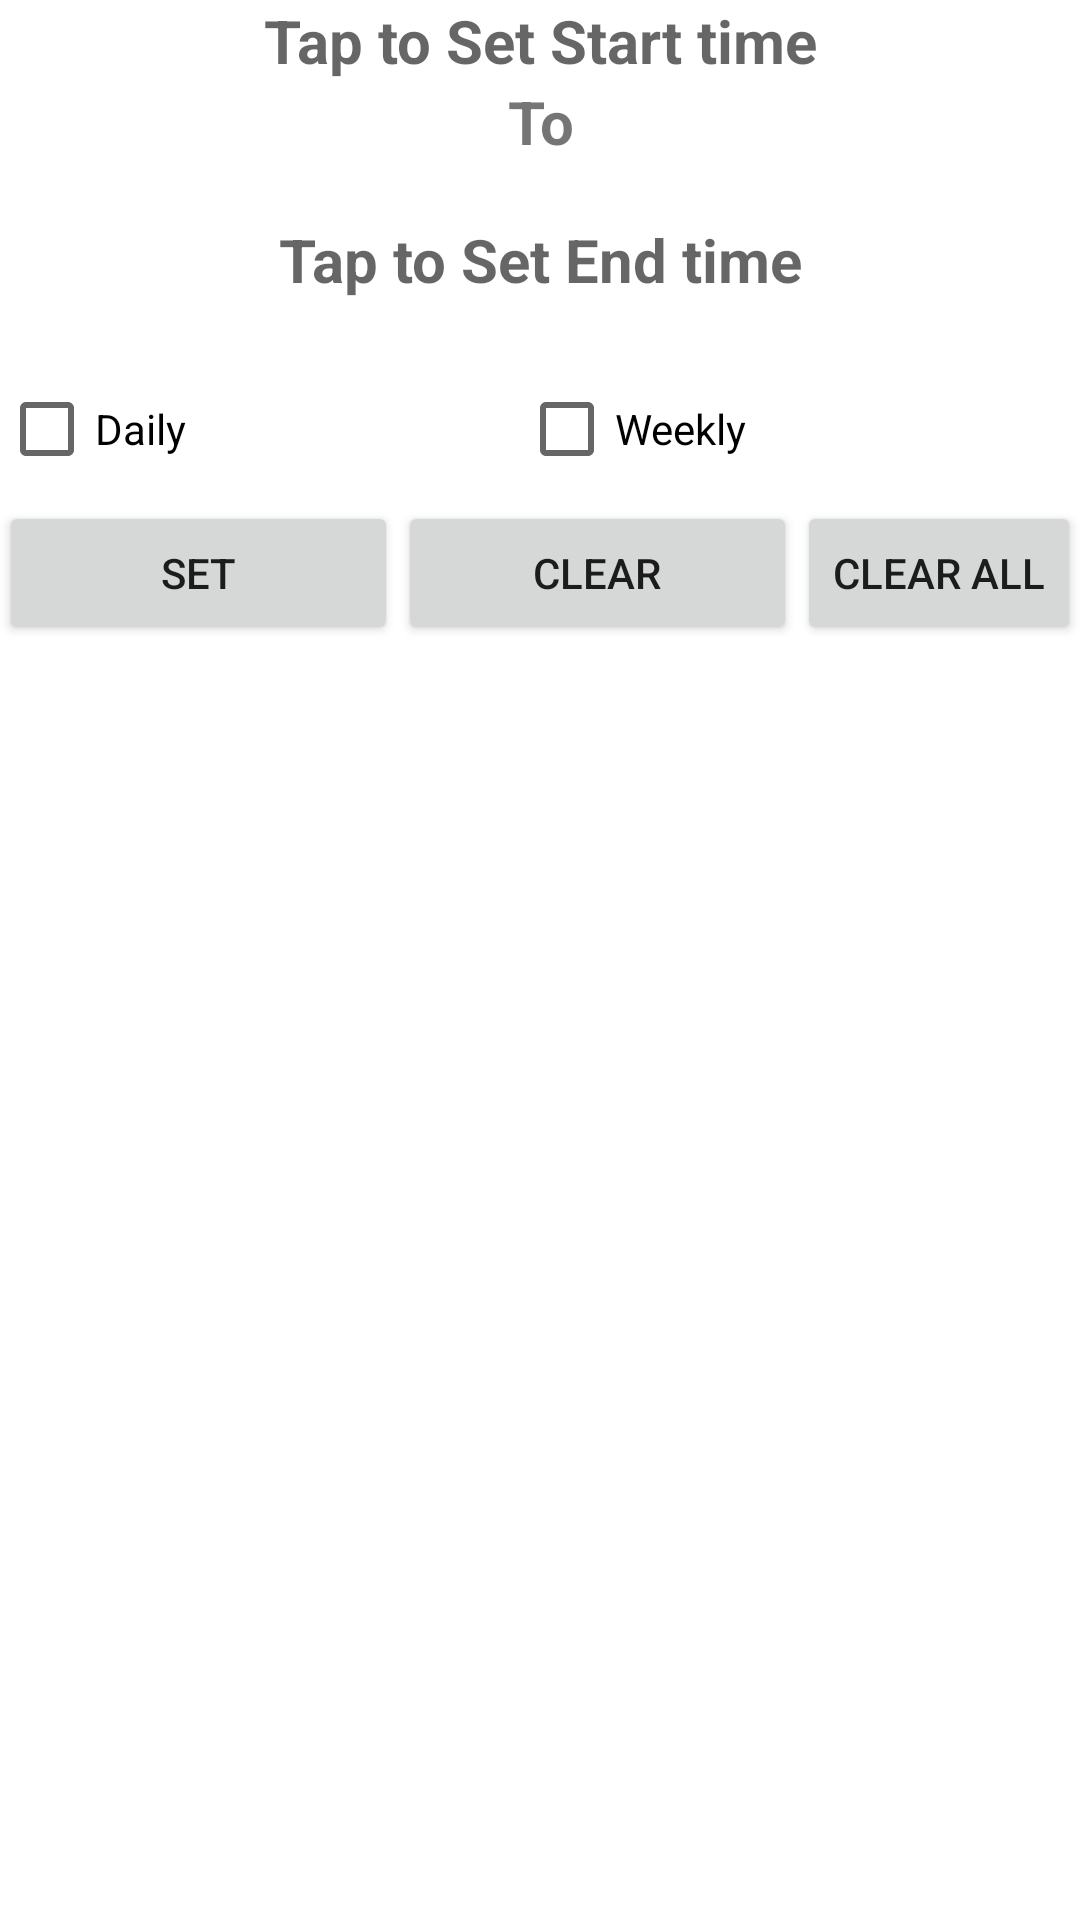

Here is an Android app screen rendered from its layout file. Give the layout XML and the strings, colors and styles it references.
<!-- AndroidManifest.xml: fallback theme Theme.MaterialComponents.DayNight.NoActionBar -->
<!-- res/layout/fragment_main.xml -->
<LinearLayout
    xmlns:android="http://schemas.android.com/apk/res/android"
    xmlns:tools="http://schemas.android.com/tools" android:layout_width="match_parent"
    android:layout_height="match_parent" android:paddingLeft="@dimen/activity_horizontal_margin"
    android:paddingRight="@dimen/activity_horizontal_margin"
    android:paddingTop="@dimen/activity_vertical_margin"
    android:paddingBottom="@dimen/activity_vertical_margin" tools:context=".MainActivityFragment" android:orientation="vertical"
     >
            <TextView android:layout_width="match_parent" android:layout_height="wrap_content" android:id="@+id/fromTimeTextView"
                android:hint="@string/hintToEnterStart"  android:gravity="center_horizontal"
                android:textStyle="bold" android:onClick="showTimePicker" android:clickable="true" android:textSize="20dp"></TextView>
            <TextView android:layout_width="match_parent" android:layout_height="wrap_content"
                android:text="@string/to" android:textAlignment="center" android:gravity="center_horizontal"
                android:textStyle="bold"  android:textSize="20dp"></TextView>
    <TextView
        android:layout_width="match_parent"
        android:layout_height="wrap_content" />
    <TextView android:layout_width="match_parent" android:layout_height="wrap_content" android:id="@+id/toTimeTextView"
                android:hint="@string/hintToEnterEnd"  android:gravity="center_horizontal"
                android:textStyle="bold" android:onClick="showTimePicker" android:clickable="true" android:textSize="20dp"></TextView>
            <TextView
                android:layout_width="match_parent"
                android:layout_height="wrap_content" />
    <LinearLayout
        android:layout_width="match_parent"
        android:layout_height="wrap_content" android:orientation="horizontal">
            <CheckBox
                android:layout_width="wrap_content"
                android:layout_height="wrap_content"
                android:id="@+id/daily"
                android:text="@string/daily"
                android:layout_weight="1"
                android:onClick="handleDaily"

                />
            <CheckBox
                android:layout_width="wrap_content"
                android:layout_height="wrap_content"
                android:id="@+id/weekly"
                android:text="@string/weekly"
                android:layout_weight="1"
                android:onClick="showWeekDays"/>
    </LinearLayout>

    <LinearLayout
        android:layout_width="match_parent"
        android:layout_height="wrap_content" android:orientation="horizontal">
            <Button
                android:layout_height="wrap_content"
                android:layout_width="wrap_content"
                android:id="@+id/setTime"
                android:text="@string/set"
                android:layout_weight="1"
                android:layout_gravity="center"
                android:onClick="setTime"/>
            <Button
                android:layout_height="wrap_content"
                android:layout_width="wrap_content"
                android:id="@+id/clear"
                android:text="@string/clear"
                android:layout_weight="1"
                android:layout_gravity="center"
                android:onClick="clearFieldsAlone"/>
        <Button
            android:layout_height="wrap_content"
            android:layout_width="wrap_content"
            android:id="@+id/clearAll"
            android:text="@string/clearAll"
            android:onClick="clearFields"/>
        </LinearLayout>
</LinearLayout>
<!-- resources referenced by this layout -->
<resources>
  <string name="clear">Clear</string>
  <string name="clearAll">Clear All</string>
  <string name="daily">Daily</string>
  <string name="hintToEnterEnd">Tap to Set End time</string>
  <string name="hintToEnterStart">Tap to Set Start time</string>
  <string name="set">Set</string>
  <string name="to">To</string>
  <string name="weekly">Weekly</string>
</resources>
